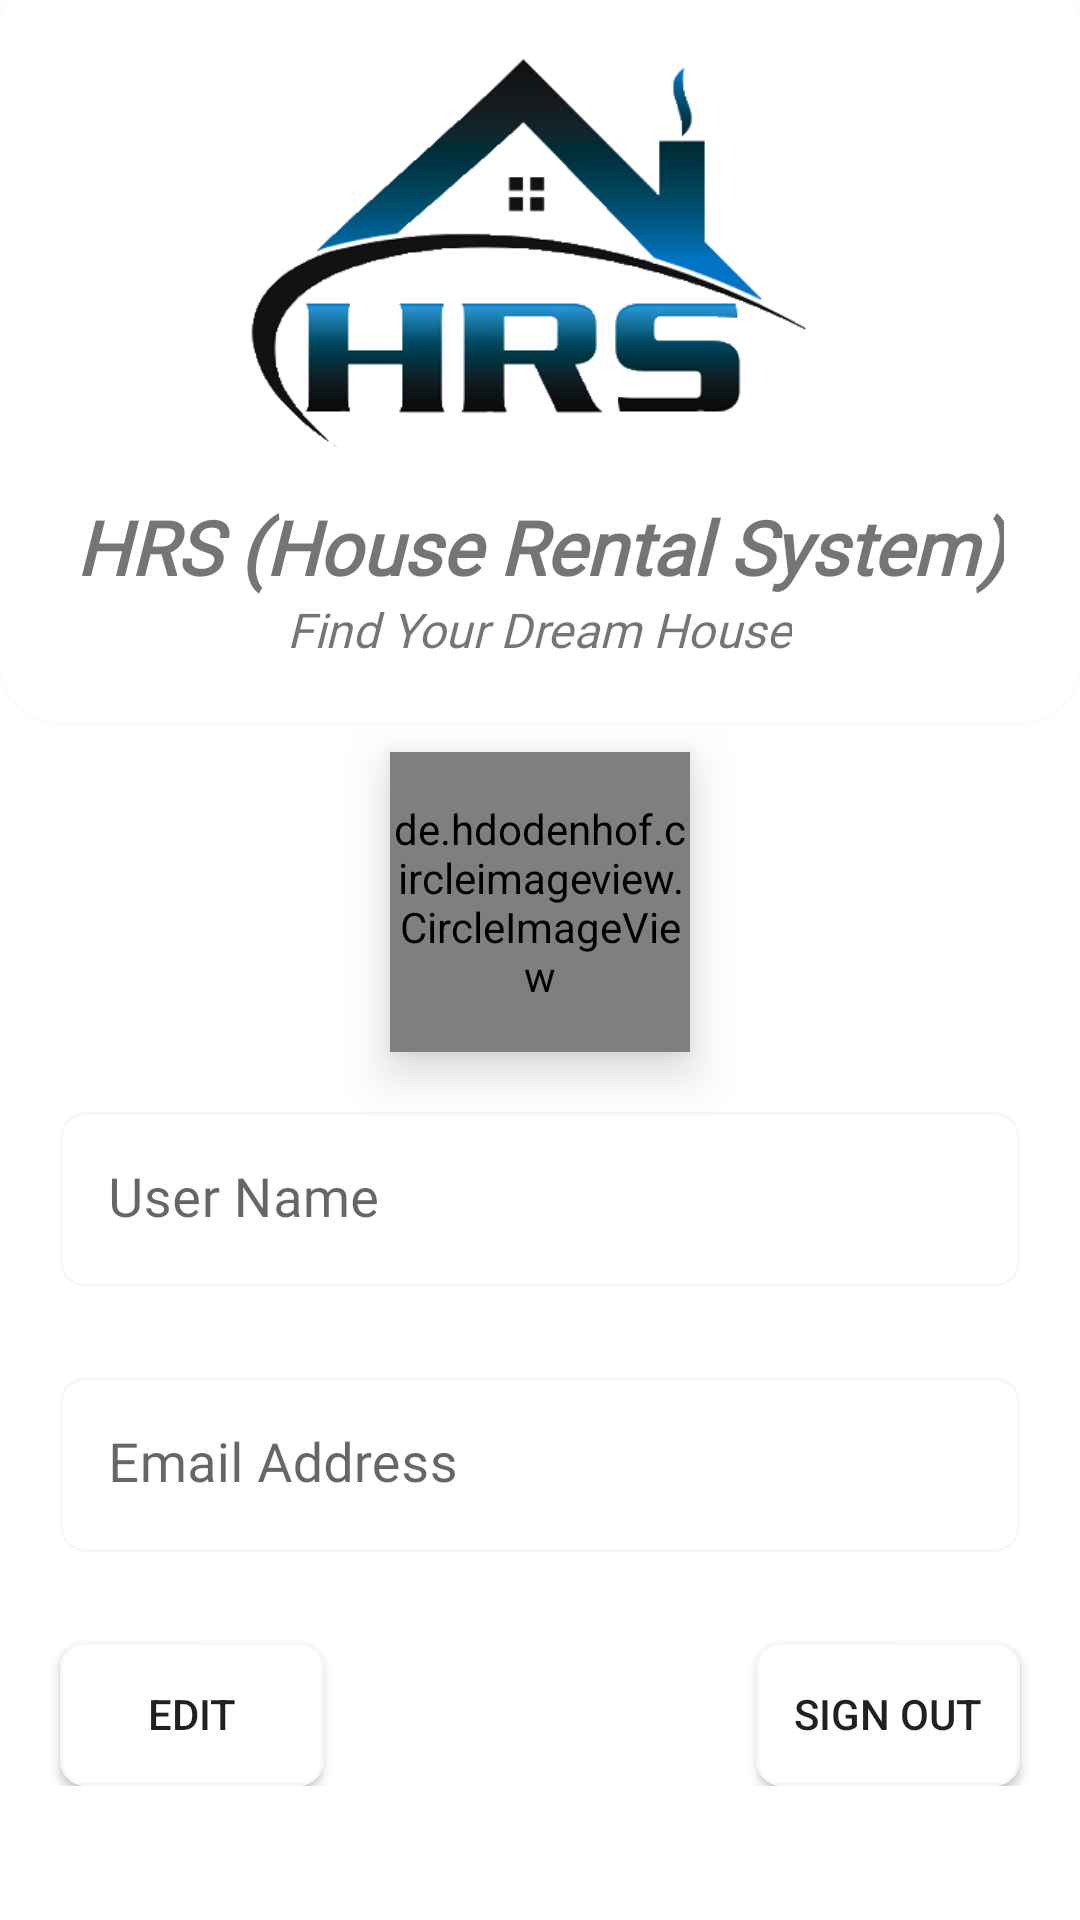

Reconstruct the res/layout file that produces this screen, plus the resources it refers to.
<!-- AndroidManifest.xml: application theme Theme.HRSHouseRentalSystem -->
<!-- res/layout/fragment_user_profile.xml -->
<?xml version="1.0" encoding="utf-8"?>
<FrameLayout xmlns:android="http://schemas.android.com/apk/res/android"
    xmlns:tools="http://schemas.android.com/tools"
    android:layout_width="match_parent"
    android:layout_height="match_parent"
    xmlns:app="http://schemas.android.com/apk/res-auto"
    tools:context=".Fragments.UserProfile">
    <androidx.core.widget.NestedScrollView
        android:layout_width="match_parent"
        android:layout_height="match_parent">
    <RelativeLayout
        android:layout_width="match_parent"
        android:layout_height="match_parent">
    <androidx.cardview.widget.CardView
        android:id="@+id/cv_title"
        android:layout_width="match_parent"
        android:layout_height="wrap_content"
        android:layout_marginTop="-10dp"
        android:paddingBottom="50dp"
        app:cardCornerRadius="20dp"
        app:cardElevation="5dp"
        app:layout_constraintLeft_toLeftOf="parent"
        app:layout_constraintRight_toRightOf="parent"
        app:layout_constraintTop_toTopOf="parent">

        <LinearLayout
            android:layout_width="match_parent"
            android:layout_height="match_parent"
            android:background="@color/white"
            android:orientation="vertical"
            android:paddingBottom="20dp"
            android:weightSum="10">

            <ImageView
                android:id="@+id/iv_logo"
                android:layout_width="wrap_content"
                android:layout_height="150dp"
                android:layout_gravity="center_horizontal"
                android:layout_marginTop="20dp"
                android:layout_weight="6"
                android:contentDescription="@string/Logo_Description"
                android:src="@drawable/logo" />

            <TextView
                android:id="@+id/tv_main_title"
                android:layout_width="wrap_content"
                android:layout_height="wrap_content"
                android:layout_gravity="center_horizontal"
                android:layout_marginTop="5dp"
                android:layout_weight="2"
                android:fontFamily="@font/sans_font"
                android:text="@string/main_title"
                android:textSize="25sp"
                android:textStyle="bold|italic"
                app:layout_constraintLeft_toLeftOf="parent"
                app:layout_constraintRight_toRightOf="parent"
                app:layout_constraintTop_toTopOf="parent" />

            <TextView
                android:id="@+id/tv_sub_title"
                android:layout_width="wrap_content"
                android:layout_height="wrap_content"
                android:layout_gravity="center_horizontal"
                android:layout_weight="2"
                android:fontFamily="@font/sans_font"
                android:text="@string/sub_title"
                android:textSize="16sp"
                android:textStyle="italic"
                app:layout_constraintLeft_toLeftOf="parent"
                app:layout_constraintRight_toRightOf="parent"
                app:layout_constraintTop_toBottomOf="@id/tv_main_title" />

        </LinearLayout>

    </androidx.cardview.widget.CardView>

    <RelativeLayout
        android:layout_width="match_parent"
        android:layout_height="wrap_content"
        android:layout_below="@id/cv_title">

        <de.hdodenhof.circleimageview.CircleImageView
            android:id="@+id/iv_profile"
            android:layout_width="100dp"
            android:layout_height="100dp"
            android:layout_centerHorizontal="true"
            android:layout_marginTop="10dp"
            android:background="@drawable/et_custom_1"
            android:elevation="10dp"
            android:scaleType="centerCrop"
            android:src="@drawable/ic_profile"
            app:civ_border_width="2dp"
            app:civ_border_color="@color/blue_700"
            />
        <RelativeLayout
            android:layout_width="match_parent"
            android:layout_height="match_parent"
            android:layout_below="@id/iv_profile"
            android:background="@color/white">

            <com.google.android.material.textfield.TextInputLayout
                android:id="@+id/et_username_main"
                android:layout_width="match_parent"
                android:layout_height="wrap_content"
                android:inputType="text"
                app:boxStrokeWidth="0dp"
                app:startIconTint="@color/blue_700"
                android:layout_marginTop="20dp"
                android:layout_marginStart="20dp"
                android:layout_marginEnd="20dp"
                app:startIconDrawable="@drawable/ic_profile"
                android:hint="@string/user_name"
                android:layout_centerHorizontal="true">

                <com.google.android.material.textfield.TextInputEditText
                    android:layout_width="match_parent"
                    android:layout_height="wrap_content"
                    android:inputType="text"
                    android:clickable="false"
                    android:cursorVisible="false"
                    android:focusable="false"
                    android:focusableInTouchMode="false"
                    android:id="@+id/et_username"
                    android:background="@drawable/et_custom_1"
                    android:fontFamily="@font/sans_font"
                    android:textSize="18sp"
                    />
            </com.google.android.material.textfield.TextInputLayout>

            <com.google.android.material.textfield.TextInputLayout
                android:id="@+id/et_user_email_main"
                android:layout_width="match_parent"
                android:layout_height="wrap_content"
                android:inputType="textEmailAddress"
                app:boxStrokeWidth="0dp"
                app:startIconTint="@color/blue_700"
                android:layout_margin="20dp"
                app:startIconDrawable="@drawable/ic_email"
                android:hint="@string/Email_hint"
                android:layout_below="@id/et_username_main"
                android:layout_centerHorizontal="true"
                >

                <com.google.android.material.textfield.TextInputEditText
                    android:layout_width="match_parent"
                    android:layout_height="wrap_content"
                    android:inputType="textEmailAddress"
                    android:id="@+id/et_user_email"
                    android:clickable="false"
                    android:cursorVisible="false"
                    android:focusable="false"
                    android:focusableInTouchMode="false"
                    android:layout_marginTop="10dp"
                    android:background="@drawable/et_custom_1"
                    android:fontFamily="@font/sans_font"
                    android:textSize="18sp"
                    />
            </com.google.android.material.textfield.TextInputLayout>

             <Button
                 android:id="@+id/btn_edit"
                 android:layout_width="wrap_content"
                 android:layout_height="wrap_content"
                 android:layout_alignParentLeft="true"
                 android:layout_marginTop="10dp"
                 android:layout_marginStart="20dp"
                 android:elevation="0dp"
                 android:background="@drawable/et_custom_1"
                 android:layout_below="@id/et_user_email_main"
                 android:text="Edit" />
            <Button
                android:id="@+id/btn_log_out"
                android:layout_width="wrap_content"
                android:layout_height="wrap_content"
                android:layout_below="@id/et_user_email_main"
                android:layout_marginTop="10dp"
                android:layout_marginEnd="20dp"
                android:layout_alignParentRight="true"
                android:background="@drawable/et_custom_1"
                android:elevation="0dp"
                android:text="@string/sign_out" />

        </RelativeLayout>




    </RelativeLayout>

    </RelativeLayout>
    </androidx.core.widget.NestedScrollView>
</FrameLayout>
<!-- resources referenced by this layout -->
<resources>
  <color name="blue_700">#1976D2</color>
  <color name="white">#FFFFFFFF</color>
  <!-- drawable et_custom_1 (drawable) -->
  <?xml version="1.0" encoding="utf-8"?>
  <selector >
      <item>
      <shape xmlns:android="http://schemas.android.com/apk/res/android" >
          <solid android:color="#FFFFFF"/>
          <stroke android:width="1dp" android:color="#F7F7F7" />
          <corners android:radius="8dp"/> </shape>
      </item>
  
  </selector>
  <!-- drawable logo: png bitmap (drawable, 38066 bytes) -->
  <string name="Email_hint">Email Address</string>
  <string name="Logo_Description">Logo of The Project</string>
  <string name="main_title">HRS (House Rental System)</string>
  <string name="sign_out">Sign Out</string>
  <string name="sub_title">Find Your Dream House</string>
  <string name="user_name">User Name</string>
  <style name="Theme.HRSHouseRentalSystem" parent="Theme.MaterialComponents.DayNight.NoActionBar">
          
          <item name="colorPrimary">@color/blue_500</item>
          <item name="colorPrimaryVariant">@color/blue_700</item>
          <item name="colorOnPrimary">@color/white</item>
          
          <item name="colorSecondary">@color/gray_200</item>
          <item name="colorSecondaryVariant">@color/gray_700</item>
          <item name="colorOnSecondary">@color/black</item>
          
          <item name="android:statusBarColor" tools:targetApi="l">?attr/colorPrimaryVariant</item>
          
      </style>
  <color name="blue_500">#1976D2</color>
  <color name="gray_200">#EEEEEE</color>
  <color name="gray_700">#616161</color>
  <color name="black">#FF000000</color>
</resources>
